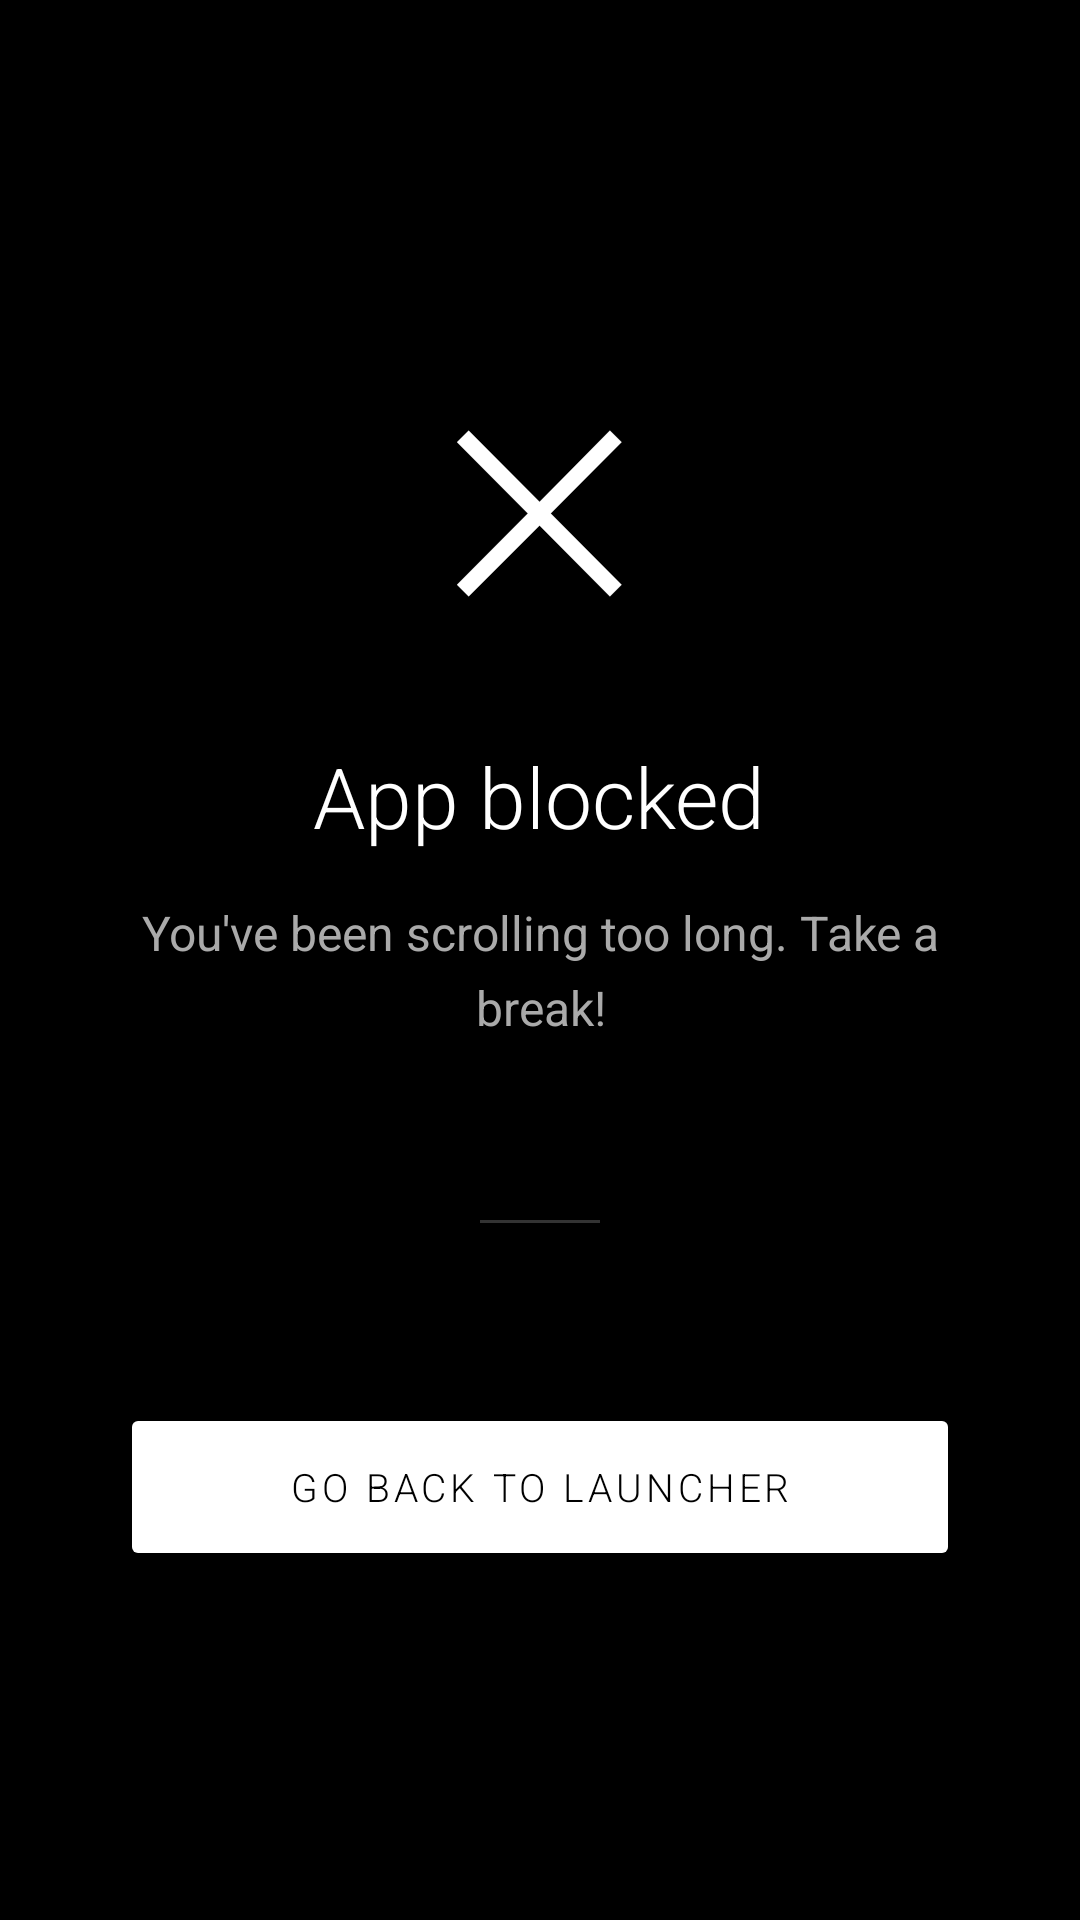

Android layout source for this screen:
<!-- AndroidManifest.xml: application theme Theme.FocusLauncher -->
<!-- res/layout/activity_blocked.xml -->
<?xml version="1.0" encoding="utf-8"?>
<LinearLayout
    xmlns:android="http://schemas.android.com/apk/res/android"
    android:layout_width="match_parent"
    android:layout_height="match_parent"
    android:orientation="vertical"
    android:background="#000000"
    android:gravity="center"
    android:padding="40dp">

    
    <TextView
        android:layout_width="wrap_content"
        android:layout_height="wrap_content"
        android:text="✕"
        android:textColor="#FFFFFF"
        android:textSize="72sp"
        android:layout_marginBottom="32dp"/>

    
    <TextView
        android:id="@+id/tvBlockedMessage"
        android:layout_width="wrap_content"
        android:layout_height="wrap_content"
        android:text="App blocked"
        android:textColor="#FFFFFF"
        android:textSize="28sp"
        android:fontFamily="sans-serif-light"
        android:textAlignment="center"
        android:layout_marginBottom="16dp"/>

    
    <TextView
        android:id="@+id/tvBlockedSubMessage"
        android:layout_width="wrap_content"
        android:layout_height="wrap_content"
        android:text="You've been scrolling too long. Take a break!"
        android:textColor="#AAAAAA"
        android:textSize="16sp"
        android:textAlignment="center"
        android:lineSpacingExtra="6dp"
        android:layout_marginBottom="60dp"/>

    
    <View
        android:layout_width="40dp"
        android:layout_height="1dp"
        android:background="#333333"
        android:layout_marginBottom="60dp"/>

    
    <Button
        android:id="@+id/btnGoBack"
        android:layout_width="match_parent"
        android:layout_height="56dp"
        android:text="GO BACK TO LAUNCHER"
        android:textColor="#000000"
        android:backgroundTint="#FFFFFF"
        android:fontFamily="sans-serif-light"
        android:letterSpacing="0.1"
        android:textSize="13sp"/>

</LinearLayout>
<!-- resources referenced by this layout -->
<resources>
  <style name="Theme.FocusLauncher" parent="Theme.AppCompat.NoActionBar">
          
          <item name="android:windowBackground">#000000</item>
          
          <item name="android:statusBarColor">#000000</item>
          
          <item name="android:navigationBarColor">#000000</item>
          
          <item name="android:windowLightStatusBar" tools:targetApi="m">false</item>
          
          <item name="colorControlHighlight">#333333</item>
          
          <item name="windowActionBar">false</item>
          <item name="windowNoTitle">true</item>
      </style>
</resources>
